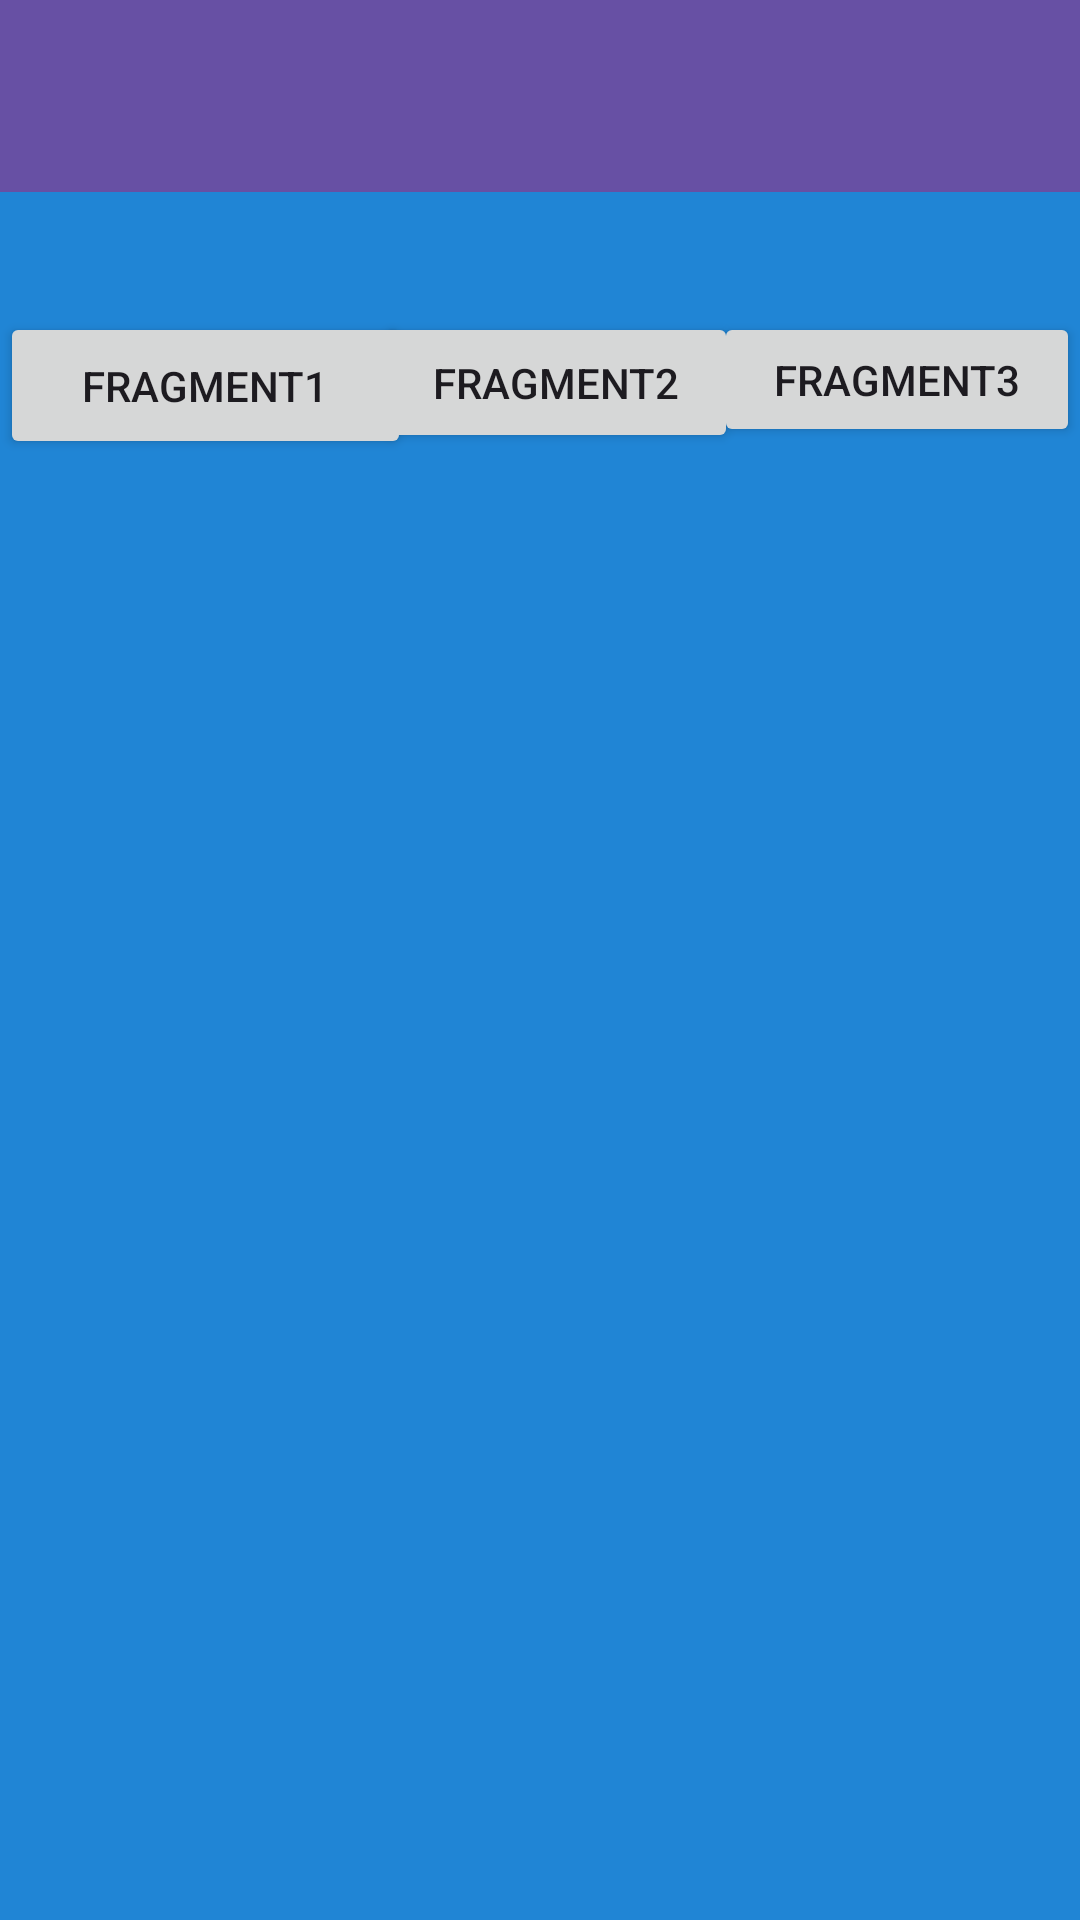

Layout XML and referenced resources for this Android screen:
<!-- AndroidManifest.xml: application theme Theme.KerenApps -->
<!-- res/layout/activity_seventh.xml -->
<?xml version="1.0" encoding="utf-8"?>
<androidx.constraintlayout.widget.ConstraintLayout xmlns:android="http://schemas.android.com/apk/res/android"
    xmlns:app="http://schemas.android.com/apk/res-auto"
    xmlns:tools="http://schemas.android.com/tools"
    android:id="@+id/main"
    android:layout_width="match_parent"
    android:layout_height="match_parent"
    android:background="@color/background"
    tools:context=".Home.pertemuan_7.SeventhActivity">




    <androidx.appcompat.widget.Toolbar
        android:id="@+id/toolbar"
        android:layout_width="match_parent"
        android:layout_height="?attr/actionBarSize"
        android:background="?attr/colorPrimary"
        app:layout_constraintEnd_toEndOf="parent"
        app:layout_constraintStart_toStartOf="parent"
        app:layout_constraintTop_toTopOf="parent"
        app:layout_scrollFlags="scroll|enterAlways"
        app:titleTextColor="@android:color/white" />

    <Button
        android:id="@+id/btnFragment1"
        android:layout_width="137dp"
        android:layout_height="49dp"
        android:text="Fragment1"
        app:layout_constraintStart_toStartOf="parent"
        app:layout_constraintTop_toTopOf="@+id/btnFragment2" />

    <Button
        android:id="@+id/btnFragment2"
        android:layout_width="121dp"
        android:layout_height="47dp"
        android:layout_marginTop="40dp"
        android:layout_marginEnd="4dp"
        android:text="Fragment2"
        app:layout_constraintEnd_toStartOf="@+id/btnFragment3"
        app:layout_constraintStart_toEndOf="@+id/btnFragment1"
        app:layout_constraintTop_toBottomOf="@+id/toolbar" />

    <Button
        android:id="@+id/btnFragment3"
        android:layout_width="122dp"
        android:layout_height="45dp"
        android:text="Fragment3"
        app:layout_constraintEnd_toEndOf="parent"
        app:layout_constraintTop_toTopOf="@+id/btnFragment2" />

    <FrameLayout
        android:id="@+id/fragment_container"
        android:layout_width="match_parent"
        android:layout_height="0dp"
        android:layout_marginTop="20dp"
        app:layout_constraintBottom_toBottomOf="parent"
        app:layout_constraintEnd_toEndOf="parent"
        app:layout_constraintStart_toStartOf="parent"
        app:layout_constraintTop_toBottomOf="@+id/btnFragment2"
        app:layout_constraintVertical_bias="0.0" />


</androidx.constraintlayout.widget.ConstraintLayout>
<!-- resources referenced by this layout -->
<resources>
  <color name="background">#2085D5</color>
  <style name="Theme.KerenApps" parent="Base.Theme.KerenApps" />
  <style name="Base.Theme.KerenApps" parent="Theme.Material3.DayNight.NoActionBar">
          
          
      </style>
</resources>
